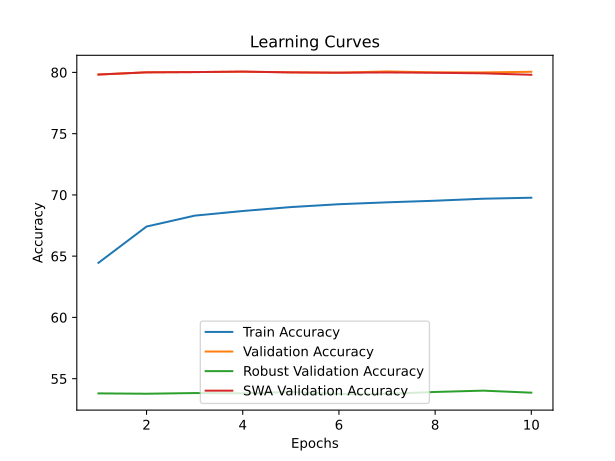

Data behind this chart, as committed beside it:
time; train_accuracy; train_loss; valid_accuracy; valid_loss; valid_accuracy_robust; valid_accuracy_swa; valid_accuracy_robust_swa
4586,5766; 64,4569; 2,4755; 79,8240; 1,1132; 53,8000; 79,8240; 53,8000
9167,4158; 67,4187; 2,3167; 80,0040; 1,1209; 53,7724; 80,0040; 53,7724
13764,2709; 68,3069; 2,2721; 80,0240; 1,1159; 53,8276; 80,0240; 53,8276
18389,6887; 68,6879; 2,2510; 80,0620; 1,1170; 53,8034; 80,0620; 53,8034
23045,5056; 69,0064; 2,2354; 80,0000; 1,1068; 53,9138; 80,0000; 53,9138
27870,3842; 69,2402; 2,2240; 79,9740; 1,1196; 53,7517; 79,9740; 53,7517
32652,1489; 69,3938; 2,2179; 80,0780; 1,1120; 53,7655; 79,9940; 53,6172
37445,1848; 69,5253; 2,2100; 80,0020; 1,1220; 53,9172; 79,9680; 53,7276
42173,0239; 69,6891; 2,2035; 80,0000; 1,1151; 54,0241; 79,9220; 53,5034
46673,9680; 69,7701; 2,1990; 80,0480; 1,1108; 53,8586; 79,8040; 53,2448
